pico-8 play session: mixed d-pad (fixed 12-tick cycle)

[t = 2 s] mixed d-pad (1.2s cycle ×~1): → ← ↑ ↓ + 🅾/❎ taps, ~2s
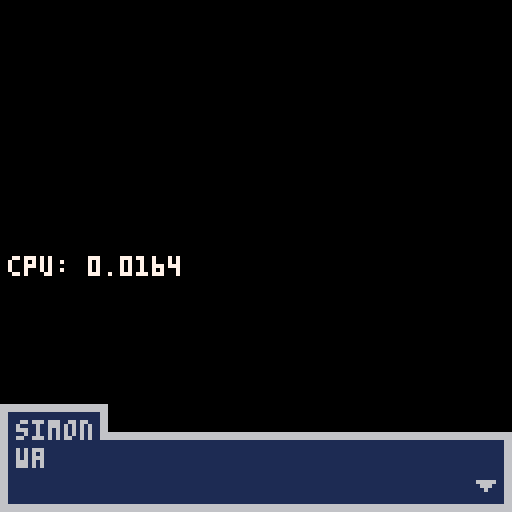
[t = 6 s] mixed d-pad (1.2s cycle ×~5): → ← ↑ ↓ + 🅾/❎ taps, ~6s
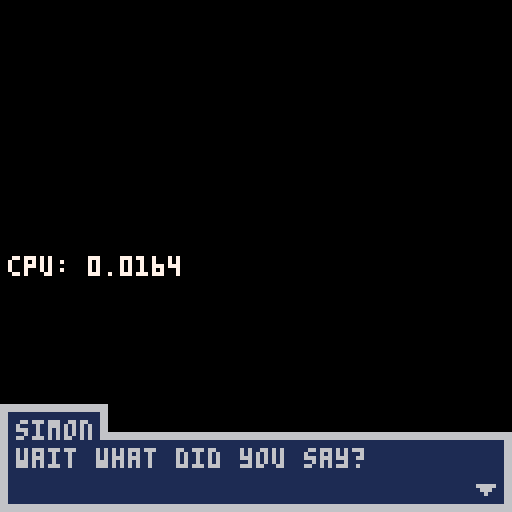

pico-8 cartridge
version 16
__lua__
-- mod test
-- by alan morgan
--- tokens: 49
function _init()
	tbox("sidney@idnum%23%199%3%10%293%19%0%-1:how old are you.:that's nice to know you are that old.|simon:wait what did you say?")
	tbox("|bob:hi")
end

function _update60()
	tbox_interact(function() end)
end

function _draw()
	cls()
	print("cpu: "..stat(1), 2, 64, 7)
	ttbox_draw(6, 1)
end
-->8
-- tbox

-- tbox api

-- "|" speaker, must go first!
-- "@" id,      must go in between!
-- "%" option   must go in between!
-- ":" line,    must go last!

-- example usage:
-- tbox("speaker:line:line%option1%option2@id:line|newspeaker:line...")

-- listen to 'g_tbox_active', to listen if tbox is active.
-- example usage:
-- if not g_tbox_active then do_some_func() end

-- vars:
g_tbox_messages, g_tbox_anim, g_tbox_max_len, g_tbox_select = {}, 0, 28, 0
-- g_tbox_options_open, g_tbox_active = nil, nil

function draw_rect_with_border(x1, y1, x2, y2, bor_col, bkg_col, b_w)
	rectfill(x1, y1, x2, y2, bor_col)
	rectfill(x1+b_w, y1+b_w, x2-b_w, y2-b_w, bkg_col)
end

function str_to_word_lines(str, line_len)
	-- word, line, loop_string, lines
	local l, w, l_str, lines = "", "", str.." ", {}
	for i=1, #l_str do
		local c = sub(l_str, i, i)

		if #w > 0 and c == " " then
			-- str_words_to_lines
			if #(l..w) > line_len then
				add(lines, l)
				l = ""
			end

			l, w = l..w.." ", ""
			-- end str_words_to_lines
		else
			w = w..c
		end
	end
	add(lines, l)

	return lines
end
function tbox_draw_arrow(x, y, col, hor)
	for i=0, 2 do
		local p1, p2 = x+4-i, y+i
		if hor then p1, p2 = x+i, y+4-i end
		line(x+i, y+i, p1, p2, col)
	end
end

-- if you press the button while text is still being displayed, then the text
-- finishes its display.
function tbox_interact(option_interact, sound)
	if g_tbox_active then
		g_tbox_anim += .5

		if g_tbox_anim < #g_tbox_active.l1+#g_tbox_active.l2 and sound then
			sfx(sound)
		end

		-- this must go above the button checks.
		if #g_tbox_active.options > 0 and g_tbox_anim >= #g_tbox_active.l1+#g_tbox_active.l2 then
			g_tbox_options_open = true
		end

		if g_tbox_options_open then
			if btnp(2) then
				g_tbox_select = max(g_tbox_select-1, 0)
			elseif btnp(3) then
				g_tbox_select = min(g_tbox_select+1, #g_tbox_active.options-1)
			end
		end

		if btnp(4) then
			if g_tbox_anim < #g_tbox_active.l1+#g_tbox_active.l2 then
				g_tbox_anim = #g_tbox_active.l1+#g_tbox_active.l2
			else
				-- tbox options
				if g_tbox_options_open then
					option_interact(g_tbox_active.id, g_tbox_active.options[g_tbox_select+1], g_tbox_select+1)
					g_tbox_select = 0
					g_tbox_options_open = false
				else
					option_interact(g_tbox_active.id)
				end

				-- tbox end
				del(g_tbox_messages, g_tbox_active)
				g_tbox_active, g_tbox_anim = g_tbox_messages[1], 0
			end
		end
	end
end

-- add a new text box, id is optional, it is the id of the event. you can check
-- if an event is done with a unique id.
function tbox(str)
	local acc, id, speaker, mode, options, l_str = "", "", "", "|", {}, str.."|"

	for i=1, #l_str do
		local x = sub(l_str, i, i)

		if x == ":" or x == "|" or x == "@" or x == "%" then
			if mode == ":" then
				local lines = str_to_word_lines(acc, g_tbox_max_len)

				for i=1,#lines do
					local l = lines[i]
					if i % 2 == 1 then
						add(g_tbox_messages, {options=options, speaker=speaker, id=id, l1=l, l2=""})
						options, id = {}, ""
					else
						g_tbox_messages[#g_tbox_messages].l2 = l
					end
				end

			elseif mode == "|" then speaker, id = acc, ""
			elseif mode == "@" then id = acc
			elseif mode == "%" then add(options, acc) end
			mode, acc = x, ""
		else
			acc=acc..x
		end
	end

	g_tbox_active = g_tbox_messages[1]
end

-- draw the text boxes (if any)
-- foreground color, background color, border width
function ttbox_draw(fg_col, bg_col)
	if g_tbox_active then -- only draw if there are messages
		draw_rect_with_border(0, 108, 127, 127, fg_col, bg_col, 2)

		-- draw speaker
		if #g_tbox_active.speaker>0 then
			local x2 = #g_tbox_active.speaker*4+6
			rectfill(0, 101, x2, 108, fg_col)
			rectfill(2, 103, x2-2, 109, bg_col)
			print(g_tbox_active.speaker, 4, 105, fg_col)
		end

		-- print the message
		print( sub(g_tbox_active.l1, 1, g_tbox_anim),                 4, 112, fg_col)
		print( sub(g_tbox_active.l2, 0, max(g_tbox_anim - #g_tbox_active.l1, 0)), 4, 119, fg_col)

		-- draw / animate arrow
		tbox_draw_arrow(119, 120+(g_tbox_anim%20)/10, fg_col, false)

		-- options
		if g_tbox_options_open then
			local options = g_tbox_active.options
			local height = #options*7
			local y1 = 103-height

			local opt_width = 0
			for opt in all(options) do
				if #opt * 4 > opt_width then
					opt_width = #opt*4
				end
			end

			draw_rect_with_border(115-opt_width, y1, 127, 108, fg_col, bg_col, 2)

			local text_y = y1+4
			tbox_draw_arrow(119-opt_width+(g_tbox_anim%20)/10, text_y + g_tbox_select*7, fg_col, true)
			for opt in all(options) do
				print(opt, 125-opt_width, text_y, fg_col)
				text_y+=7
			end
		end
	end
end
